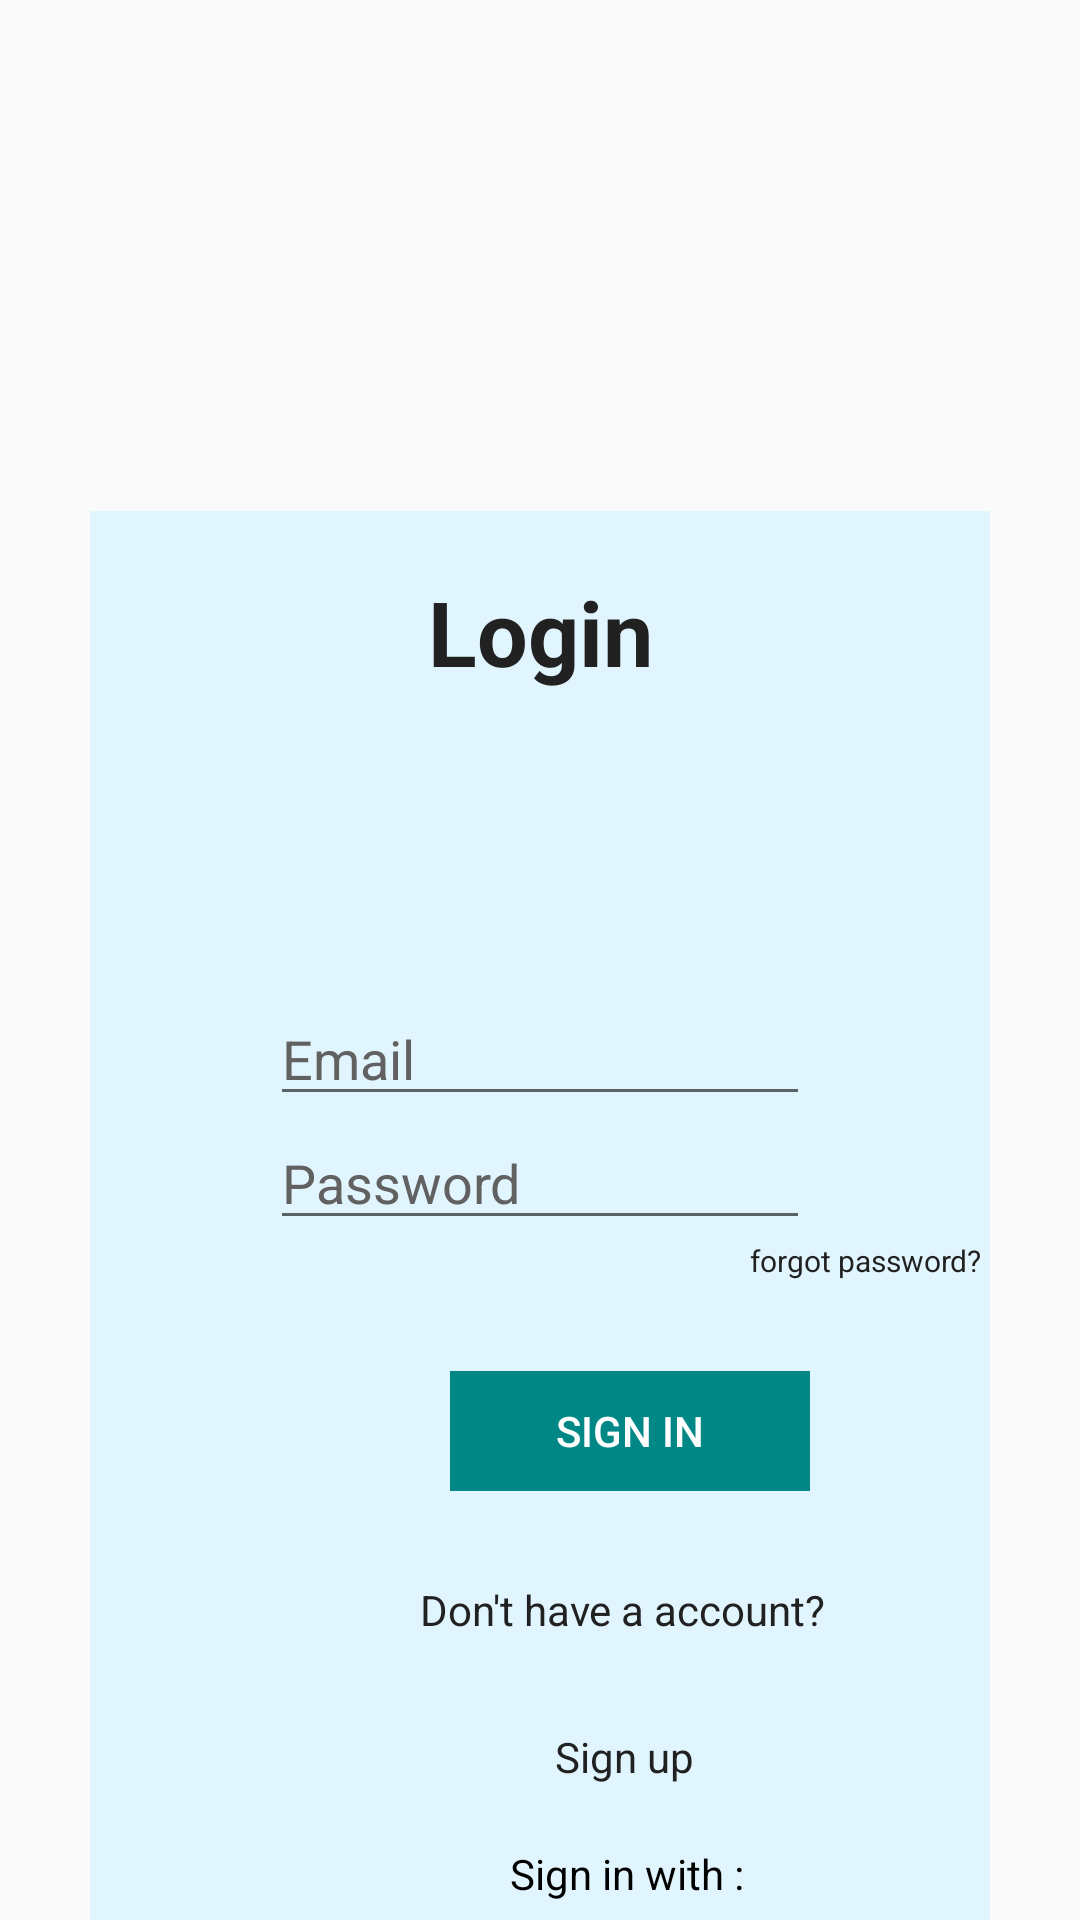

The Android layout XML behind this screen, and the referenced resources:
<!-- AndroidManifest.xml: application theme Theme.HoangTheQuyen_Project -->
<!-- res/layout/activity_login.xml -->
<?xml version="1.0" encoding="utf-8"?>
<LinearLayout xmlns:android="http://schemas.android.com/apk/res/android"
    android:layout_width="match_parent"
    android:layout_height="match_parent"
    android:orientation="vertical">
   <LinearLayout
       android:layout_width="match_parent"
       android:layout_height="300dp"
       >
        <ImageView
            android:layout_width="match_parent"
            android:layout_height="match_parent"
            android:layout_marginTop="-30dp"
            android:src="@drawable/himalayas"/>
   </LinearLayout>
    <LinearLayout
        android:layout_width="match_parent"
        android:layout_height="match_parent"
        android:orientation="vertical"
        android:layout_marginRight="30dp"
        android:layout_marginLeft="30dp"
        android:layout_marginTop="-130dp"
        android:background="#E1F5Fe">
        <TextView
            android:textSize="30dp"
            android:textStyle="bold"
            android:layout_marginTop="20dp"
            android:gravity="center"
            android:layout_width="match_parent"
            android:layout_height="wrap_content"
            android:textColor="#212121"
            android:text="Login"/>
        <EditText
            android:hint="Email"
            android:layout_width="match_parent"
            android:shadowColor="@color/black"
            android:layout_marginTop="100dp"
            android:layout_marginLeft="60dp"
            android:layout_marginRight="60dp"
            android:layout_height="wrap_content"
            android:textColorHint="#616161"
            android:textColor="@color/black"
            android:id="@+id/txtEmail"/>
        <EditText
            android:hint="Password"
            android:layout_width="match_parent"
            android:layout_height="wrap_content"
            android:layout_marginLeft="60dp"
            android:layout_marginRight="60dp"
            android:id="@+id/txtPass"
            android:shadowColor="@color/black"
            android:textColorHint="#616161"
            android:textColor="@color/black"
            android:inputType="textPassword"/>
        <TextView
            android:id="@+id/forgetPass"
            android:layout_width="wrap_content"
            android:layout_height="wrap_content"
            android:layout_marginStart="220dp"
            android:text="forgot password?"
            android:textColor="#212121"
            android:textSize="10dp"/>

        <LinearLayout
            android:orientation="vertical"
            android:layout_width="match_parent"
            android:layout_marginTop="10dp"
            android:layout_gravity="center"
            android:layout_height="wrap_content"
            >
            <Button
                android:id="@+id/btLogin"
                android:background="@color/teal_700"
                android:textColor="@android:color/white"
                android:layout_width="120dp"
                android:layout_height="40dp"
                android:layout_marginStart="120dp"
                android:layout_marginTop="20dp"
                style="?android:attr/borderlessButtonStyle"
                android:text="SIGN IN"
                />

            <LinearLayout
                android:layout_width="match_parent"
                android:layout_height="wrap_content"
                android:orientation="vertical">
                <TextView
                    android:layout_width="wrap_content"
                    android:layout_height="wrap_content"
                    android:text="Don't have a account?"
                    android:layout_marginTop="30dp"
                    android:layout_marginStart="110dp"
                    android:textColor="#212121"
                    />
                <LinearLayout
                    android:layout_width="match_parent"
                    android:layout_height="wrap_content"
                    android:layout_marginStart="0dp"
                    android:orientation="vertical">
                    <TextView
                        android:id="@+id/dangky"
                        android:layout_marginTop="30dp"

                        android:layout_width="wrap_content"
                        android:layout_height="wrap_content"
                        android:text="Sign up"
                        android:layout_marginStart="155dp"
                        android:clickable="true"
                        android:textColorLink="#195493"
                        android:textColorHighlight="#195493"
                        android:textColor="#212121"/>
                    <TextView
                        android:layout_width="wrap_content"
                        android:layout_height="match_parent"
                        android:text="Sign in with :"
                        android:layout_marginTop="20dp"
                        android:layout_marginStart="140dp"
                        android:textColor="@color/black"/>
                    <ImageButton
                        android:id="@+id/signGG"
                        android:layout_width="match_parent"
                        android:layout_height="match_parent"
                        android:background="#E1F5Fe"
                        android:src="@drawable/common_google_signin_btn_icon_light_focused"/>

                </LinearLayout>
            </LinearLayout>

        </LinearLayout>
    </LinearLayout>
</LinearLayout>
<!-- resources referenced by this layout -->
<resources>
  <style name="Theme.HoangTheQuyen_Project" parent="Theme.AppCompat.DayNight.DarkActionBar">
          
          <item name="colorPrimary">#01579b</item>
          <item name="colorPrimaryVariant">@color/teal_200</item>
          <item name="colorOnPrimary">@color/white</item>
          
          <item name="colorSecondary">@color/purple_500</item>
          <item name="colorSecondaryVariant">@color/purple_500</item>
          <item name="colorOnSecondary">@color/white</item>
          
          <item name="android:statusBarColor" tools:targetApi="l">?attr/colorPrimaryVariant</item>
          
      </style>
  <!-- not gathered from this repository: default colours our renderer supplied (Android Studio template values) -->
  <color name="purple_500">#FF6200EE</color>
  <color name="teal_200">#FF03DAC5</color>
  <color name="teal_700">#FF018786</color>
  <color name="black">#FF000000</color>
  <color name="white">#FFFFFFFF</color>
</resources>
